2-way image classification set "dataset" from GitHub (maitronghuu1984-hub/TrashGuardAI); label vocabulary: clean, trash.

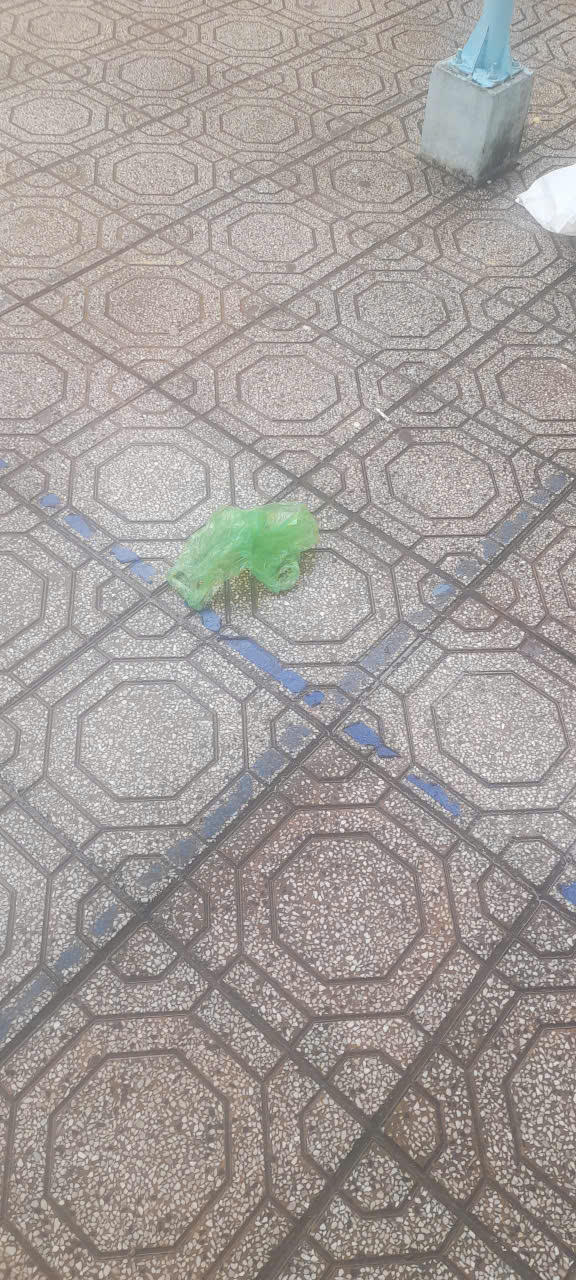
Label: trash

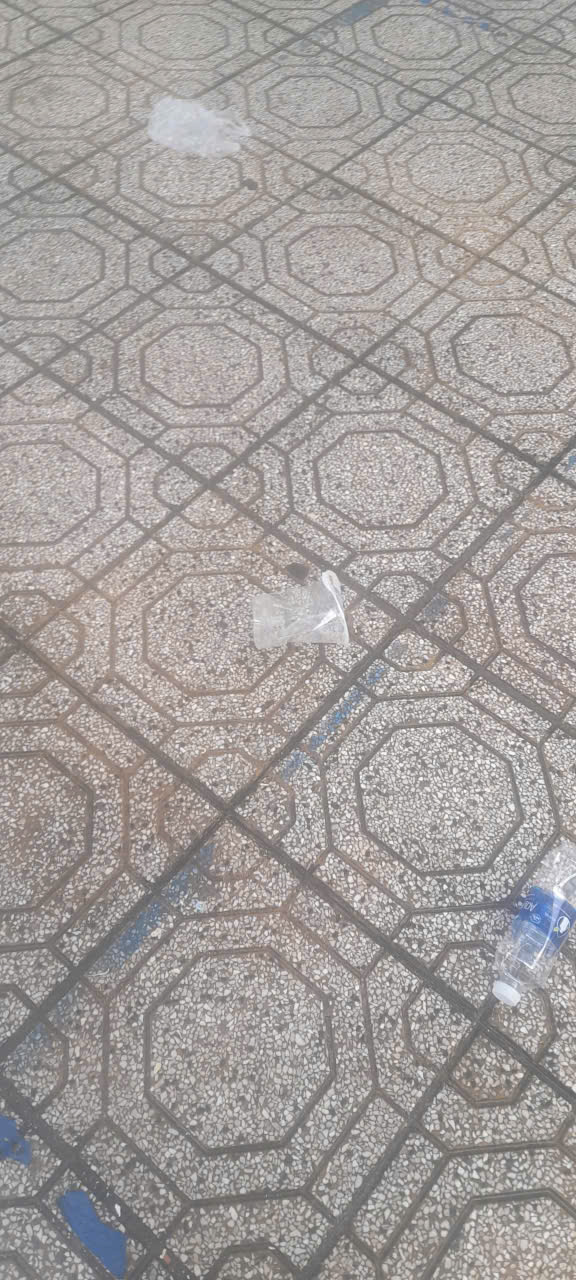
Label: trash

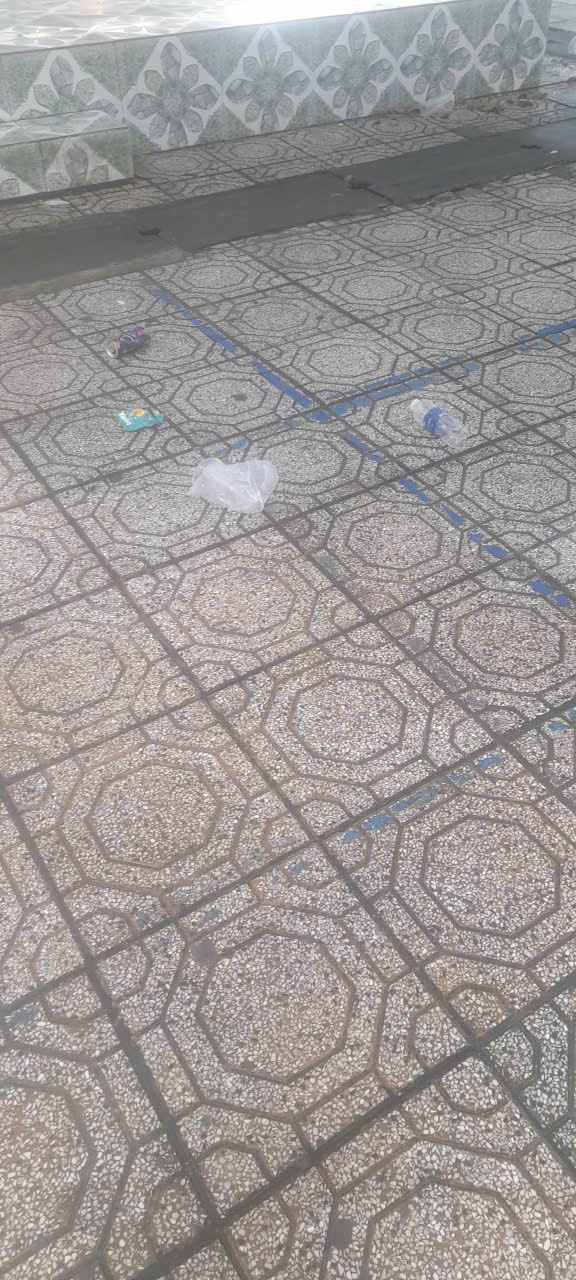
Label: trash

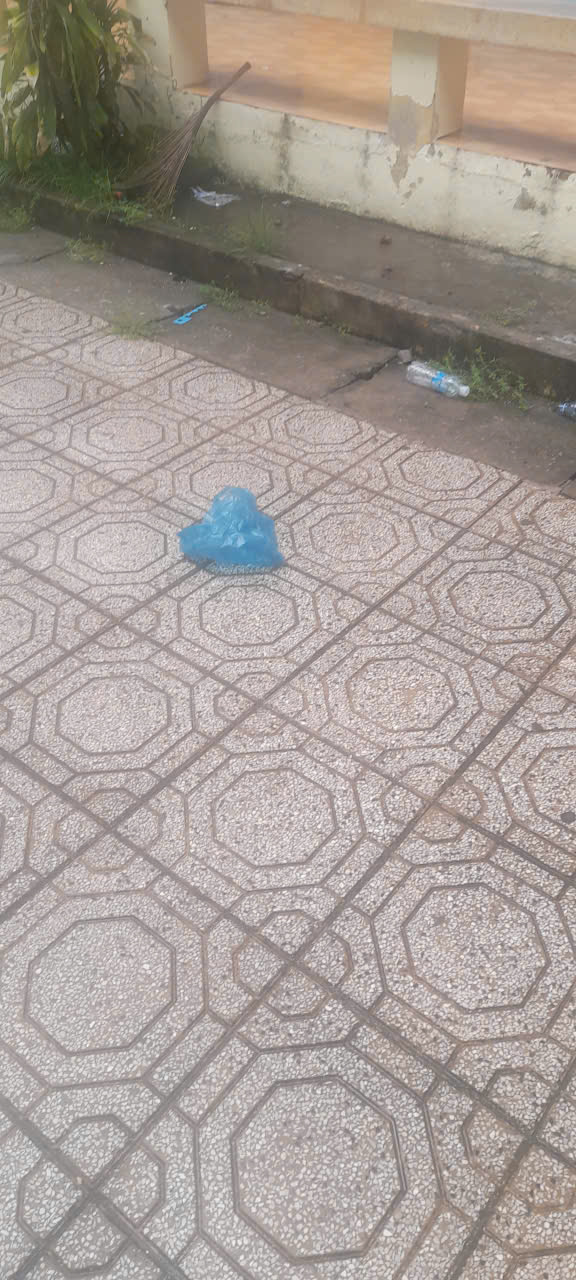
Label: trash

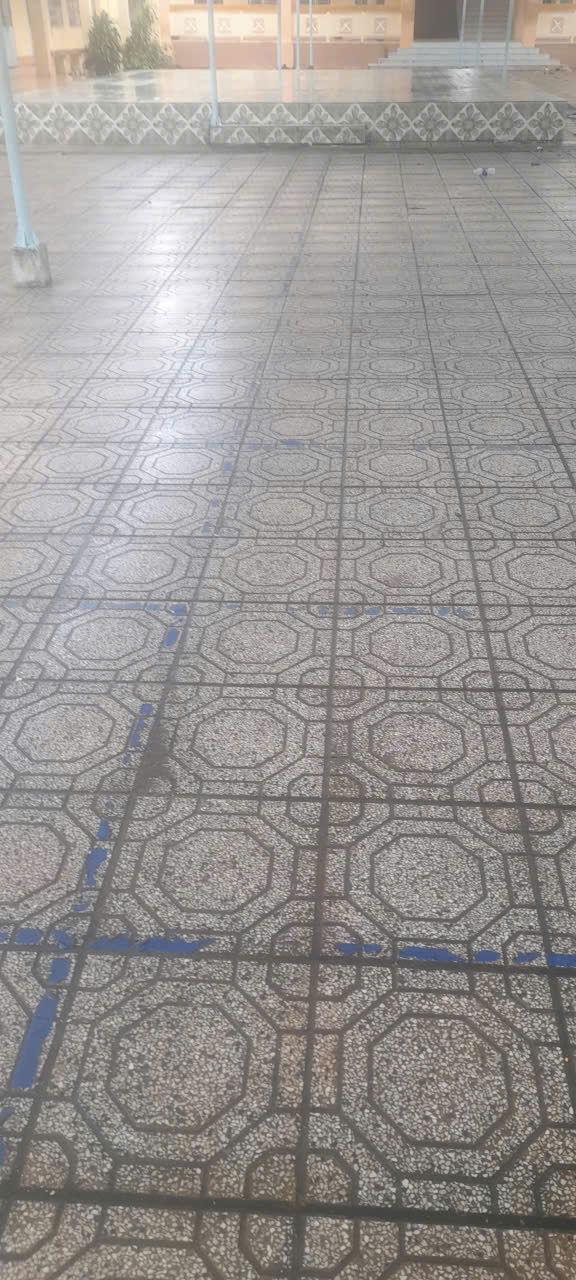
Label: clean

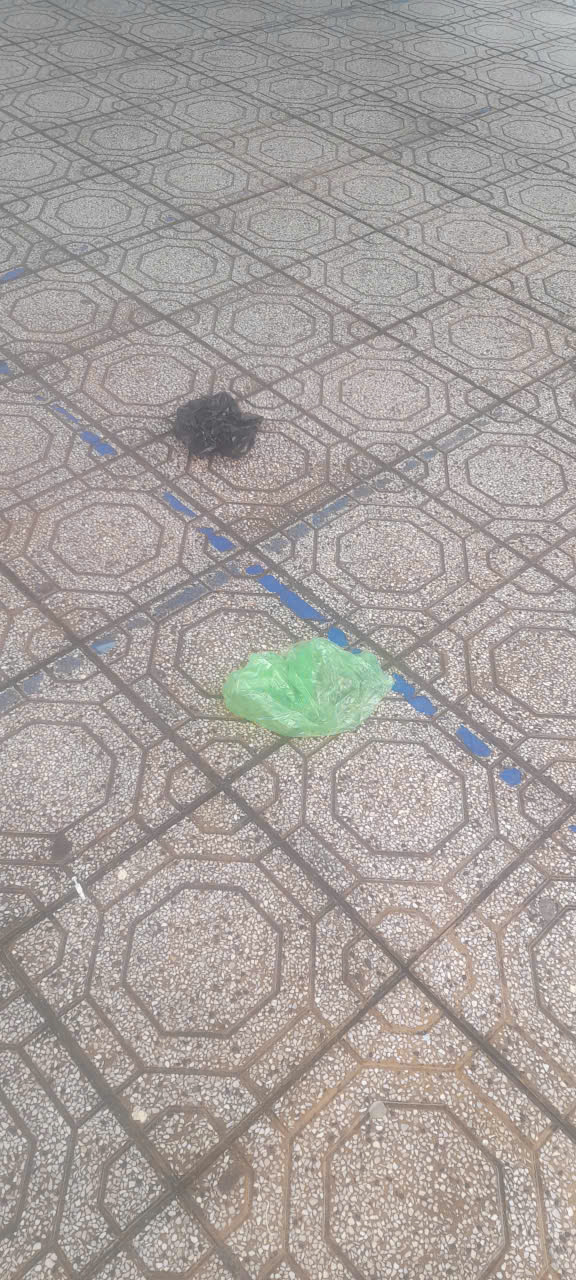
Label: trash
